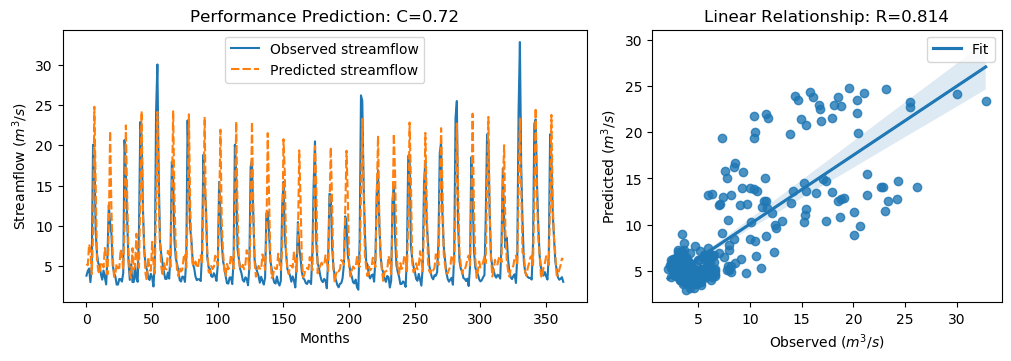

Source data for this figure (header and first rows):
y_true, y_pred, y_true_scaled, y_pred_scaled
3.83, 5.267, -0.5361, -0.3318
4.42, 5.136, -0.4522, -0.3504
4.72, 7.727, -0.4096, 0.0179
3.03, 7.075, -0.6499, -0.07471
4.87, 4.025, -0.3883, -0.5083
20.07, 8.866, 1.773, 0.1799
19.62, 24.77, 1.709, 2.441
9.33, 15.64, 0.2458, 1.143
6.56, 5.931, -0.148, -0.2374
5.37, 4.39, -0.3172, -0.4565
5.07, 4.084, -0.3598, -0.5001
4.02, 5.474, -0.5091, -0.3024
3.34, 5.436, -0.6058, -0.3078
4.47, 4.863, -0.4451, -0.3892
3.61, 7.266, -0.5674, -0.04757
2.75, 6.129, -0.6897, -0.2093
6.28, 3.98, -0.1878, -0.5148
12.55, 9.589, 0.7036, 0.2827
10.44, 21.76, 0.4036, 2.014
9.01, 12.14, 0.2003, 0.646
5.12, 6.155, -0.3527, -0.2055
4.16, 3.688, -0.4892, -0.5563
3.72, 4.118, -0.5518, -0.4952
2.73, 5.301, -0.6925, -0.3269
2.73, 4.74, -0.6925, -0.4068
3.43, 4.79, -0.593, -0.3996
3.4, 7.114, -0.5972, -0.06924
3.1, 6.369, -0.6399, -0.1752
4.17, 4.613, -0.4878, -0.4248
20.66, 9.833, 1.857, 0.3174
16.78, 22.47, 1.305, 2.113
10.67, 13.63, 0.4363, 0.857
5.59, 6.769, -0.2859, -0.1183
3.31, 4.054, -0.61, -0.5043
5.26, 3.524, -0.3328, -0.5796
3.05, 7.239, -0.647, -0.05145
3.04, 4.592, -0.6484, -0.4277
5.26, 4.966, -0.3328, -0.3746
3.41, 9.031, -0.5958, 0.2034
3.07, 5.633, -0.6442, -0.2798
9.62, 4.804, 0.2871, -0.3976
22.89, 14.11, 2.174, 0.9249
21.04, 24.23, 1.911, 2.364
12.14, 11.3, 0.6453, 0.5263
7.0, 6.948, -0.08543, -0.09285
5.08, 4.037, -0.3584, -0.5067
4.58, 3.181, -0.4295, -0.6284
3.72, 6.148, -0.5518, -0.2065
3.3, 4.602, -0.6115, -0.4264
4.07, 4.438, -0.502, -0.4497
3.64, 8.027, -0.5631, 0.06063
2.49, 5.445, -0.7266, -0.3064
5.3, 4.102, -0.3271, -0.4974
24.2, 12.81, 2.36, 0.7411
30.01, 24.14, 3.186, 2.351
16.39, 13.43, 1.25, 0.8287
8.01, 7.838, 0.05817, 0.03374
6.41, 4.923, -0.1693, -0.3808
5.24, 3.79, -0.3357, -0.5418
4.29, 5.393, -0.4707, -0.3138
... 304 more rows
